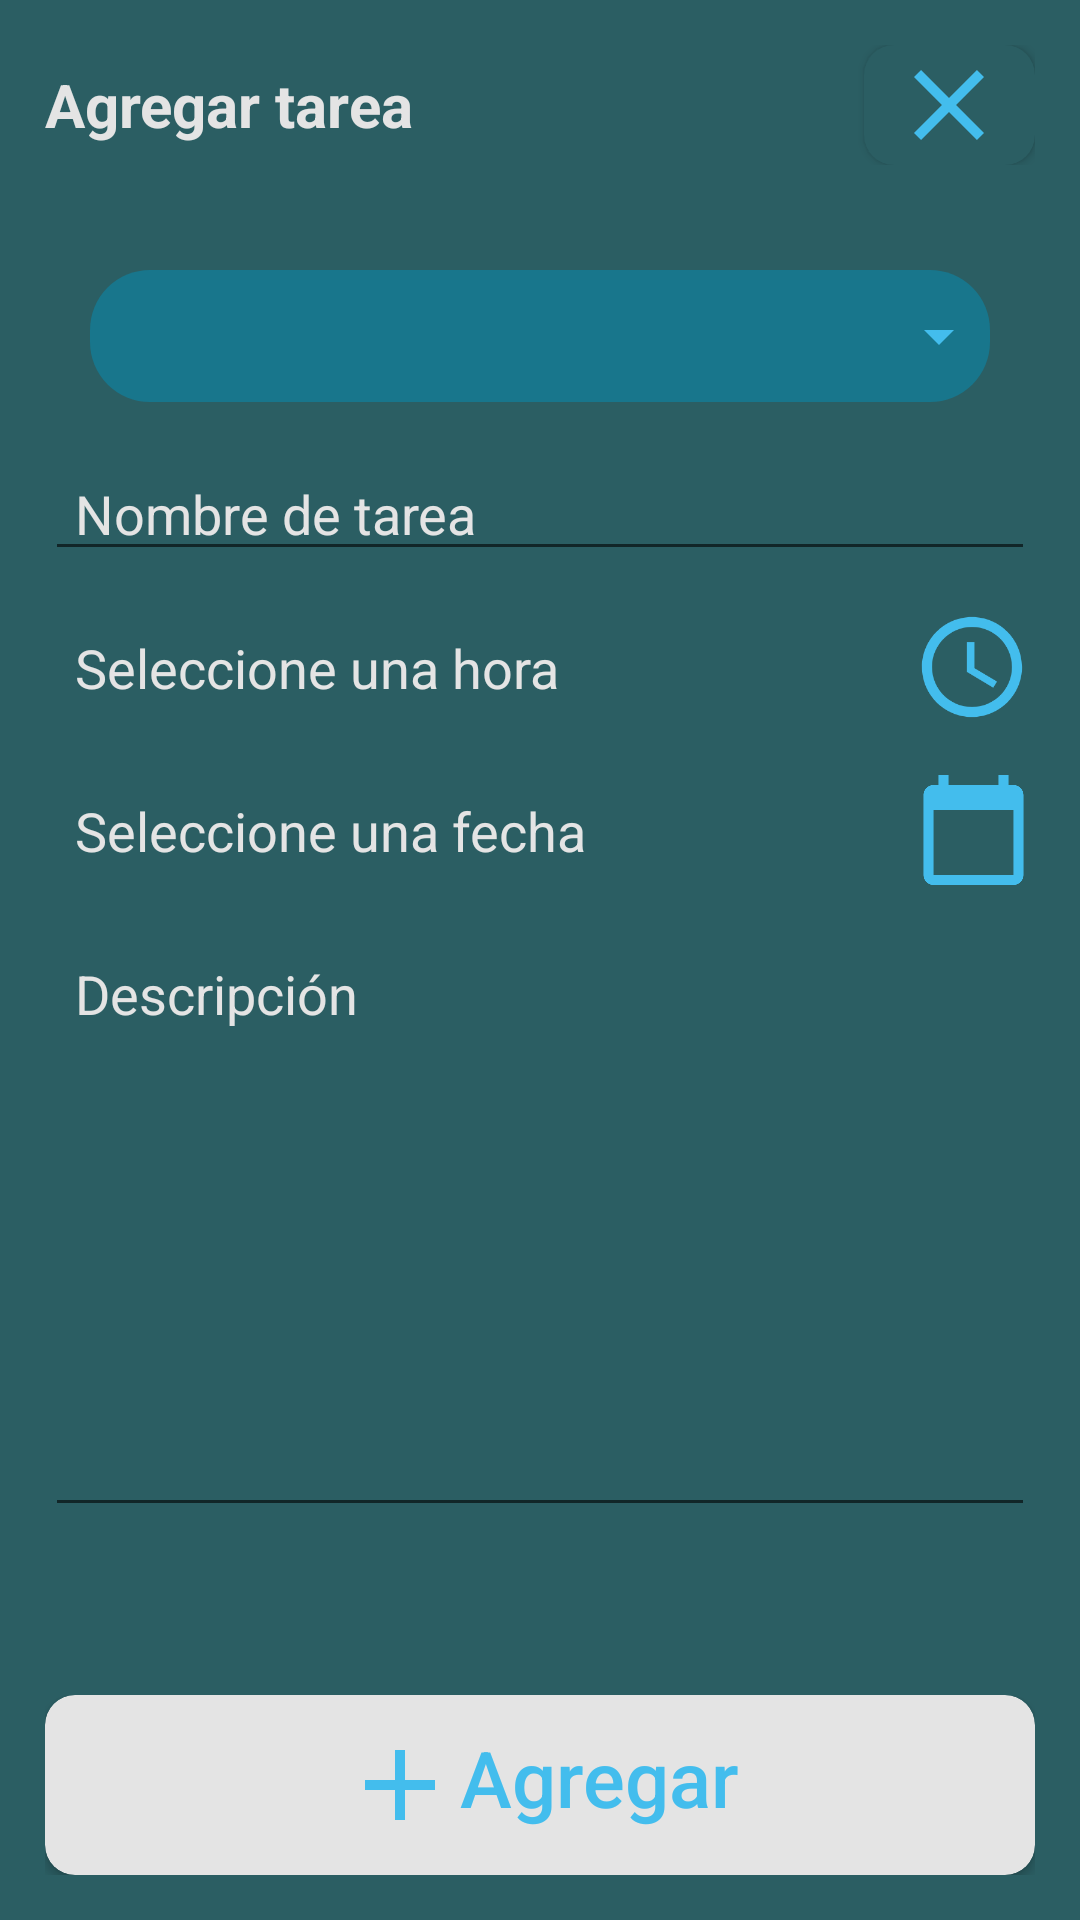

Android layout source for this screen:
<!-- AndroidManifest.xml: application theme Theme.Lab_I_Task_Manager -->
<!-- res/layout/lyt_agregar_tarea.xml -->
<?xml version="1.0" encoding="utf-8"?>
<androidx.constraintlayout.widget.ConstraintLayout xmlns:android="http://schemas.android.com/apk/res/android"
    xmlns:app="http://schemas.android.com/apk/res-auto"
    xmlns:tools="http://schemas.android.com/tools"
    android:layout_width="match_parent"
    android:layout_height="match_parent"
    android:background="#2B5E63"
    tools:context=".act_agregar_tarea">

    <LinearLayout
        android:layout_width="match_parent"
        android:layout_height="match_parent"
        android:orientation="vertical"
        android:padding="15dp">

        <LinearLayout
            android:layout_width="match_parent"
            android:layout_height="wrap_content"
            android:orientation="vertical">

            <LinearLayout
                android:layout_width="match_parent"
                android:layout_height="wrap_content"
                android:layout_marginBottom="20dp"
                android:orientation="horizontal"
                android:weightSum="10">

                <TextView
                    android:id="@+id/textView"
                    android:layout_width="wrap_content"
                    android:layout_height="wrap_content"
                    android:layout_gravity="center_vertical"
                    android:layout_weight="9"
                    android:fontFamily="sans-serif"
                    android:text="Agregar tarea"
                    android:textColor="#E4E4E4"
                    android:textSize="20dp"
                    android:textStyle="bold" />

                <androidx.cardview.widget.CardView
                    android:id="@+id/btnBack"
                    android:layout_width="wrap_content"
                    android:layout_height="wrap_content"
                    android:layout_weight="1"
                    app:cardBackgroundColor="#2B5E63"
                    app:cardCornerRadius="10dp">

                    <ImageView
                        android:id="@+id/imageView"
                        android:layout_width="40dp"
                        android:layout_height="40dp"
                        android:layout_gravity="center_horizontal"
                        android:src="@drawable/ic_baseline_close_24" />
                </androidx.cardview.widget.CardView>
            </LinearLayout>

            <LinearLayout
                android:layout_width="match_parent"
                android:layout_height="match_parent"
                android:orientation="vertical"
                android:padding="15dp">

                <Spinner
                    android:id="@+id/spinnerCategorias"
                    android:layout_width="match_parent"
                    android:layout_height="match_parent"
                    android:background="@drawable/style_spinner"
                    android:dropDownVerticalOffset="65dp" />

            </LinearLayout>

            <LinearLayout
                android:layout_width="match_parent"
                android:layout_height="match_parent"
                android:layout_marginBottom="10dp"
                android:orientation="vertical">

                <EditText
                    android:id="@+id/txtNombre"
                    android:layout_width="match_parent"
                    android:layout_height="wrap_content"
                    android:ems="10"
                    android:hint="Nombre de tarea"
                    android:inputType="textPersonName"
                    android:paddingLeft="10dp"
                    android:paddingRight="10dp"
                    android:textColor="#E4E4E4"
                    android:textColorHint="#E4E4E4" />
            </LinearLayout>

            <LinearLayout
                android:layout_width="match_parent"
                android:layout_height="match_parent"
                android:layout_marginBottom="10dp"
                android:orientation="horizontal"
                android:weightSum="10">

                <TextView
                    android:id="@+id/txtHora"
                    android:layout_width="wrap_content"
                    android:layout_height="wrap_content"
                    android:layout_weight="9"
                    android:padding="10dp"
                    android:text="Seleccione una hora"
                    android:textColor="#E4E4E4"
                    android:textSize="18dp" />

                <ImageView
                    android:id="@+id/btnHora"
                    android:layout_width="30dp"
                    android:layout_height="40dp"
                    android:layout_gravity="center_vertical"
                    android:layout_weight="1"
                    app:srcCompat="@drawable/ic_time" />

            </LinearLayout>

            <LinearLayout
                android:layout_width="match_parent"
                android:layout_height="match_parent"
                android:layout_marginBottom="10dp"
                android:orientation="horizontal"
                android:weightSum="10">

                <TextView
                    android:id="@+id/txtFecha"
                    android:layout_width="wrap_content"
                    android:layout_height="wrap_content"
                    android:layout_weight="9"
                    android:padding="10dp"
                    android:text="Seleccione una fecha"
                    android:textColor="#E4E4E4"
                    android:textSize="18dp" />

                <ImageView
                    android:id="@+id/btnCalendar"
                    android:layout_width="30dp"
                    android:layout_height="40dp"
                    android:layout_gravity="center_vertical"
                    android:layout_weight="1"
                    app:srcCompat="@drawable/ic_calendar" />

            </LinearLayout>

            <LinearLayout
                android:layout_width="match_parent"
                android:layout_height="match_parent"
                android:layout_marginBottom="10dp"
                android:orientation="vertical">

                <EditText
                    android:id="@+id/txtDescripcion"
                    android:layout_width="match_parent"
                    android:layout_height="200dp"
                    android:ems="10"
                    android:gravity="start|top"
                    android:hint="Descripción"
                    android:inputType="textMultiLine"
                    android:paddingLeft="10dp"
                    android:paddingRight="10dp"
                    android:textColor="#E4E4E4"
                    android:textColorHint="#E4E4E4" />

            </LinearLayout>

        </LinearLayout>

    </LinearLayout>

    <LinearLayout
        android:layout_width="match_parent"
        android:layout_height="wrap_content"
        android:orientation="vertical"
        android:padding="15dp"
        app:layout_constraintBottom_toBottomOf="parent"
        tools:layout_editor_absoluteX="15dp">

        <androidx.cardview.widget.CardView
            android:id="@+id/btnAgregar"
            android:layout_width="match_parent"
            android:layout_height="60dp"
            android:layout_gravity="bottom"
            app:cardBackgroundColor="#E4E4E4"
            app:cardCornerRadius="10dp">

            <LinearLayout
                android:layout_width="wrap_content"
                android:layout_height="wrap_content"
                android:layout_gravity="center"
                android:orientation="horizontal">

                <ImageView
                    android:id="@+id/imageView"
                    android:layout_width="40dp"
                    android:layout_height="40dp"
                    android:src="@drawable/ic_add" />

                <TextView
                    android:id="@+id/textView2"
                    android:layout_width="wrap_content"
                    android:layout_height="match_parent"
                    android:fontFamily="sans-serif-medium"
                    android:text="Agregar"
                    android:textColor="#43BDED"
                    android:textSize="26dp" />
            </LinearLayout>

        </androidx.cardview.widget.CardView>
    </LinearLayout>
</androidx.constraintlayout.widget.ConstraintLayout>
<!-- resources referenced by this layout -->
<resources>
  <!-- drawable ic_add (drawable) -->
  <vector android:height="24dp" android:tint="#43BDED"
      android:viewportHeight="24" android:viewportWidth="24"
      android:width="24dp" xmlns:android="http://schemas.android.com/apk/res/android">
      <path android:fillColor="@android:color/white" android:pathData="M19,13h-6v6h-2v-6H5v-2h6V5h2v6h6v2z"/>
  </vector>
  <!-- drawable ic_baseline_close_24 (drawable) -->
  <vector android:height="24dp" android:tint="#43BDED"
      android:viewportHeight="24" android:viewportWidth="24"
      android:width="24dp" xmlns:android="http://schemas.android.com/apk/res/android">
      <path android:fillColor="@android:color/white" android:pathData="M19,6.41L17.59,5 12,10.59 6.41,5 5,6.41 10.59,12 5,17.59 6.41,19 12,13.41 17.59,19 19,17.59 13.41,12z"/>
  </vector>
  <!-- drawable ic_calendar (drawable) -->
  <vector android:height="20dp" android:tint="#43BDED"
      android:viewportHeight="24" android:viewportWidth="24"
      android:width="20dp" xmlns:android="http://schemas.android.com/apk/res/android">
      <path android:fillColor="@android:color/white" android:pathData="M20,3h-1L19,1h-2v2L7,3L7,1L5,1v2L4,3c-1.1,0 -2,0.9 -2,2v16c0,1.1 0.9,2 2,2h16c1.1,0 2,-0.9 2,-2L22,5c0,-1.1 -0.9,-2 -2,-2zM20,21L4,21L4,8h16v13z"/>
  </vector>
  <!-- drawable ic_time (drawable) -->
  <vector android:height="20dp" android:tint="#43BDED"
      android:viewportHeight="24" android:viewportWidth="24"
      android:width="20dp" xmlns:android="http://schemas.android.com/apk/res/android">
      <path android:fillColor="@android:color/white" android:pathData="M11.99,2C6.47,2 2,6.48 2,12s4.47,10 9.99,10C17.52,22 22,17.52 22,12S17.52,2 11.99,2zM12,20c-4.42,0 -8,-3.58 -8,-8s3.58,-8 8,-8 8,3.58 8,8 -3.58,8 -8,8z"/>
      <path android:fillColor="@android:color/white" android:pathData="M12.5,7H11v6l5.25,3.15 0.75,-1.23 -4.5,-2.67z"/>
  </vector>
  <!-- drawable style_spinner (drawable) -->
  <?xml version="1.0" encoding="utf-8"?>
  <selector xmlns:android="http://schemas.android.com/apk/res/android">
      <item>
          <layer-list>
  
              <item>
                  <shape android:shape="rectangle">
                      <solid android:color="#18768C"/>
                      <corners android:radius="20dp"/>
                      <padding android:left="5dp"
                          android:right="5dp"
                          android:bottom="10dp"
                          android:top="10dp"/>
                  </shape>
              </item>
  
              <item android:drawable="@drawable/ic_drop_down_arrow" android:gravity="end"/>
  
          </layer-list>
      </item>
  </selector>
  <style name="Theme.Lab_I_Task_Manager" parent="Theme.MaterialComponents.DayNight.NoActionBar">
          
          <item name="colorPrimary">@color/purple_500</item>
          <item name="colorPrimaryVariant">@color/purple_700</item>
          <item name="colorOnPrimary">@color/white</item>
          
          <item name="colorSecondary">@color/teal_200</item>
          <item name="colorSecondaryVariant">@color/teal_700</item>
          <item name="colorOnSecondary">@color/black</item>
          
          <item name="android:statusBarColor" tools:targetApi="l">?attr/colorPrimaryVariant</item>
          
      </style>
  <!-- drawable ic_drop_down_arrow (drawable) -->
  <vector android:height="24dp" android:tint="#43BDED"
      android:viewportHeight="24" android:viewportWidth="24"
      android:width="24dp" xmlns:android="http://schemas.android.com/apk/res/android">
      <path android:fillColor="@android:color/white" android:pathData="M7,10l5,5 5,-5z"/>
  </vector>
  <!-- not gathered from this repository: default colours our renderer supplied (Android Studio template values) -->
  <color name="purple_500">#FF6200EE</color>
  <color name="purple_700">#FF3700B3</color>
  <color name="teal_200">#FF03DAC5</color>
  <color name="teal_700">#FF018786</color>
  <color name="black">#FF000000</color>
  <color name="white">#FFFFFFFF</color>
</resources>
